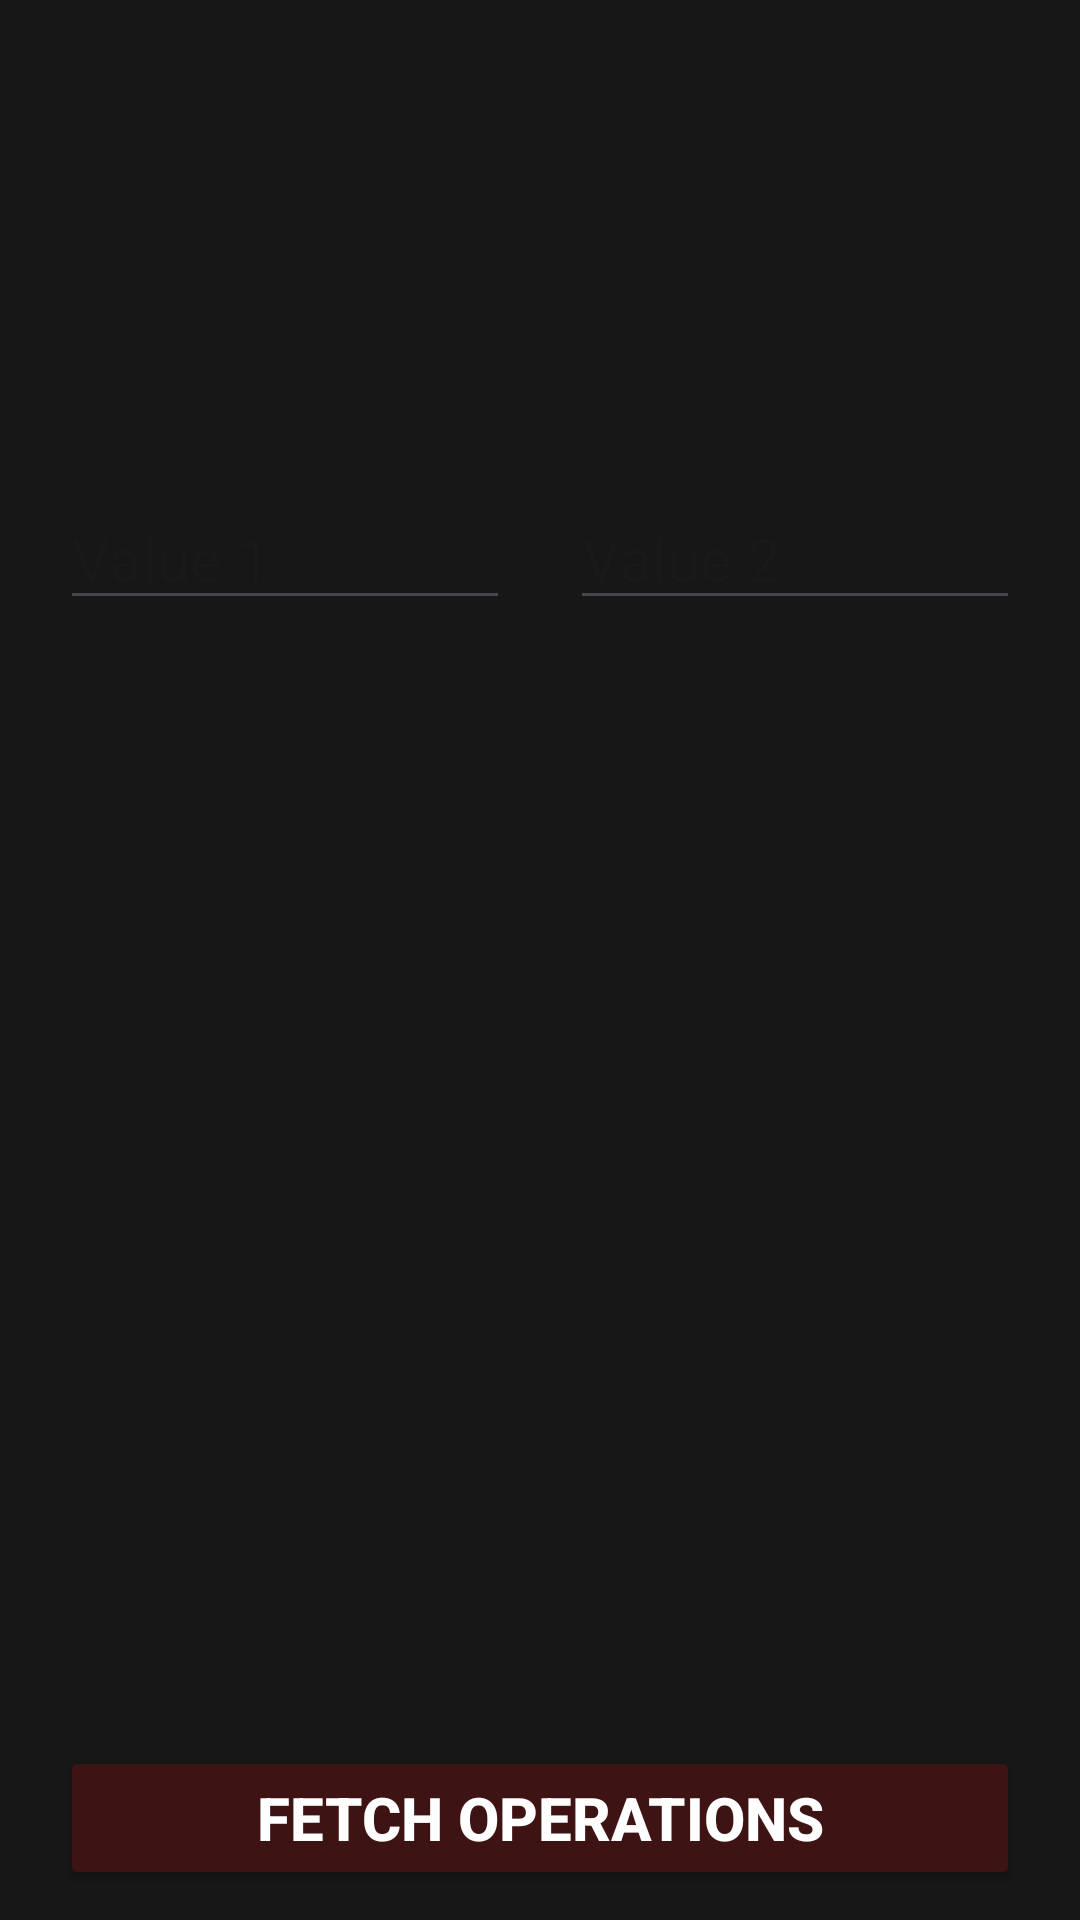

This screen was rendered from an Android layout file. Write that file and the resources it references.
<!-- AndroidManifest.xml: application theme Theme.Calculator_APIClient -->
<!-- res/layout/activity_main.xml -->
<?xml version="1.0" encoding="utf-8"?>
<androidx.constraintlayout.widget.ConstraintLayout xmlns:android="http://schemas.android.com/apk/res/android"
    xmlns:app="http://schemas.android.com/apk/res-auto"
    xmlns:tools="http://schemas.android.com/tools"
    android:id="@+id/main"
    android:layout_width="match_parent"
    android:layout_height="match_parent"
    android:background="#171717"
    tools:context=".activities.MainActivity">

    <TextView
        android:id="@+id/result"
        android:layout_width="wrap_content"
        android:layout_height="wrap_content"
        android:textColor="#FFFFFF"
        android:textSize="48sp"
        android:textStyle="bold"
        app:layout_constraintBottom_toTopOf="@+id/linearLayout"
        app:layout_constraintEnd_toEndOf="parent"
        app:layout_constraintHorizontal_bias="0.5"
        app:layout_constraintStart_toStartOf="parent"
        app:layout_constraintTop_toTopOf="parent"
        app:layout_constraintVertical_chainStyle="spread" />

    <androidx.constraintlayout.widget.Guideline
        android:id="@+id/guideline"
        android:layout_width="wrap_content"
        android:layout_height="wrap_content"
        android:orientation="horizontal"
        app:layout_constraintGuide_percent="0.4" />

    <LinearLayout
        android:id="@+id/linearLayout"
        android:layout_width="0dp"
        android:layout_height="wrap_content"
        android:layout_marginStart="20dp"
        android:layout_marginEnd="20dp"
        android:orientation="horizontal"
        app:layout_constraintBottom_toTopOf="@+id/operationsRecyclerView"
        app:layout_constraintEnd_toEndOf="parent"
        app:layout_constraintHorizontal_bias="0.5"
        app:layout_constraintStart_toStartOf="parent"
        app:layout_constraintTop_toBottomOf="@+id/result">

        <EditText
            android:id="@+id/param1"
            android:layout_width="match_parent"
            android:layout_height="wrap_content"
            android:layout_marginRight="10sp"
            android:layout_weight="1"
            android:ems="10"
            android:hint="Value 1"
            android:inputType="number|numberDecimal"
            android:textColor="#FFFFFF"
            android:textSize="20sp" />

        <EditText
            android:id="@+id/param2"
            android:layout_width="match_parent"
            android:layout_height="wrap_content"
            android:layout_marginLeft="10sp"
            android:layout_weight="1"
            android:ems="10"
            android:hint="Value 2"
            android:inputType="number|numberDecimal"
            android:textColor="#FFFFFF"
            android:textSize="20sp" />
    </LinearLayout>

    <androidx.recyclerview.widget.RecyclerView
        android:id="@+id/operationsRecyclerView"
        android:layout_width="0dp"
        android:layout_height="0dp"
        android:layout_marginStart="20dp"
        android:layout_marginEnd="20dp"
        app:layout_constraintBottom_toTopOf="@+id/fetchOperations"
        app:layout_constraintEnd_toEndOf="parent"
        app:layout_constraintStart_toStartOf="parent"
        app:layout_constraintTop_toTopOf="@+id/guideline" />

    <Button
        android:id="@+id/fetchOperations"
        android:layout_width="0dp"
        android:layout_height="wrap_content"
        android:layout_marginStart="20dp"
        android:layout_marginEnd="20dp"
        android:layout_marginBottom="10dp"
        android:backgroundTint="#3E1313"
        android:onClick="fetchOperations"
        android:text="Fetch Operations"
        android:textAlignment="center"
        android:textColor="#FFFFFF"
        android:textSize="20sp"
        android:textStyle="bold"
        app:layout_constraintBottom_toBottomOf="parent"
        app:layout_constraintEnd_toEndOf="parent"
        app:layout_constraintHorizontal_bias="1.0"
        app:layout_constraintStart_toStartOf="parent" />

</androidx.constraintlayout.widget.ConstraintLayout>
<!-- resources referenced by this layout -->
<resources>
  <style name="Theme.Calculator_APIClient" parent="Base.Theme.Calculator_APIClient" />
  <style name="Base.Theme.Calculator_APIClient" parent="Theme.Material3.DayNight.NoActionBar">
          
          
      </style>
</resources>
